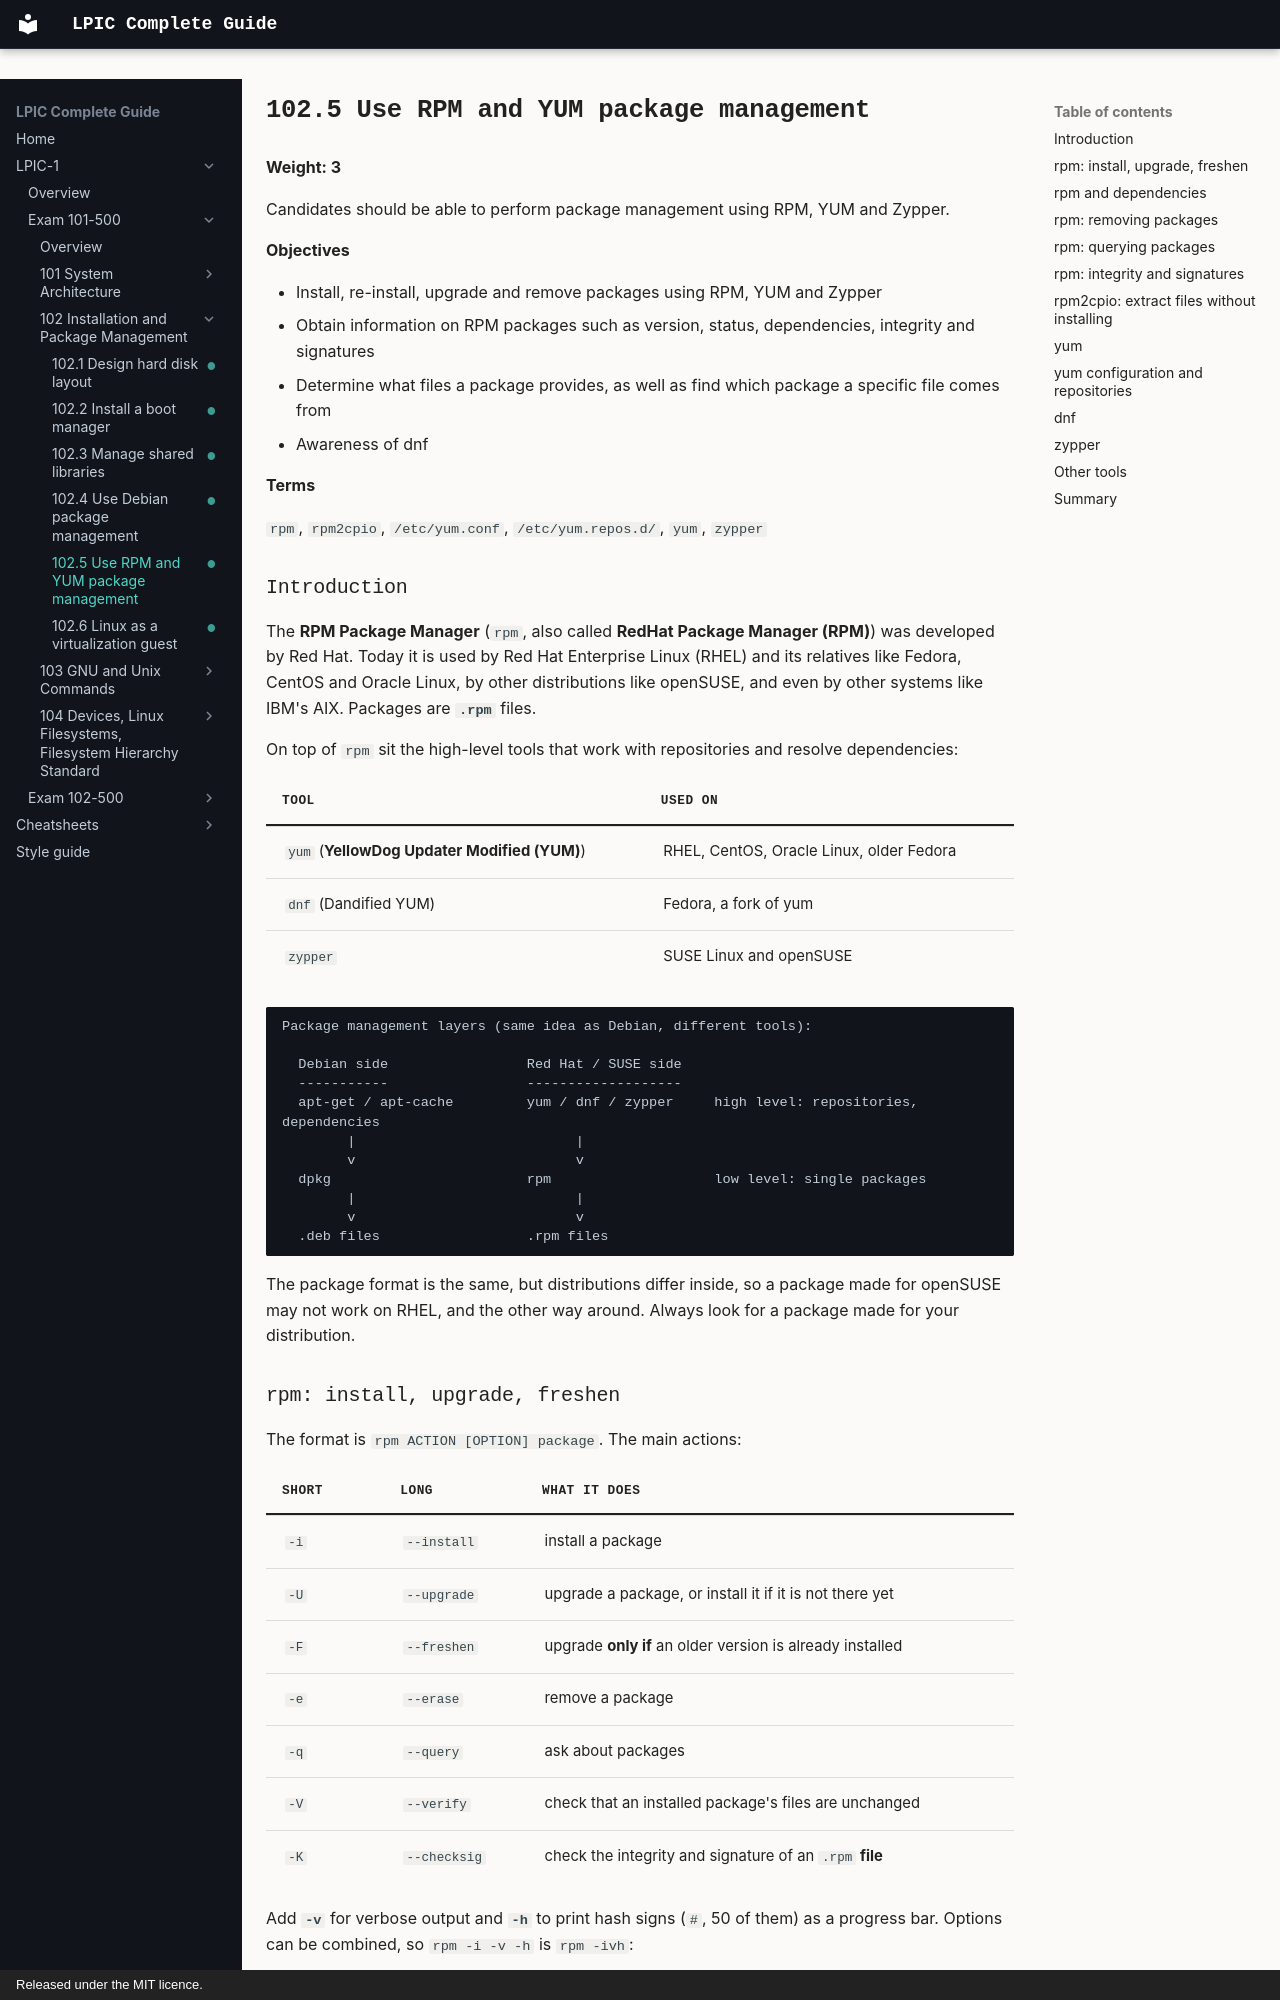

repository: AmraniCh/lpic-complete-guide · page: exam-101/102-installation-and-package-management/102.5-rpm-and-yum-package-management/index.html · generator: mkdocs · copyright: Released under the MIT licence.

---
objective: "102.5"
weight: 3
status: written
description: "Use RPM and YUM package management. Candidates should be able to perform package management using RPM, YUM and Zypper."
---

# 102.5 Use RPM and YUM package management

**Weight: 3**

Candidates should be able to perform package management using RPM, YUM and Zypper.

**Objectives**

- Install, re-install, upgrade and remove packages using RPM, YUM and Zypper
- Obtain information on RPM packages such as version, status, dependencies, integrity and signatures
- Determine what files a package provides, as well as find which package a specific file comes from
- Awareness of dnf

**Terms**

`rpm`, `rpm2cpio`, `/etc/yum.conf`, `/etc/yum.repos.d/`, `yum`, `zypper`

### Introduction

The **RPM Package Manager** (`rpm`, also called **RedHat Package Manager (RPM)**) was developed by Red Hat. Today it is used by Red Hat Enterprise Linux (RHEL) and its relatives like Fedora, CentOS and Oracle Linux, by other distributions like openSUSE, and even by other systems like IBM's AIX. Packages are **`.rpm`** files.

On top of `rpm` sit the high-level tools that work with repositories and resolve dependencies:

| Tool | Used on |
|---|---|
| `yum` (**YellowDog Updater Modified (YUM)**) | RHEL, CentOS, Oracle Linux, older Fedora |
| `dnf` (Dandified YUM) | Fedora, a fork of yum |
| `zypper` | SUSE Linux and openSUSE |

```
Package management layers (same idea as Debian, different tools):

  Debian side                 Red Hat / SUSE side
  -----------                 -------------------
  apt-get / apt-cache         yum / dnf / zypper     high level: repositories, dependencies
        |                           |
        v                           v
  dpkg                        rpm                    low level: single packages
        |                           |
        v                           v
  .deb files                  .rpm files
```

The package format is the same, but distributions differ inside, so a package made for openSUSE may not work on RHEL, and the other way around. Always look for a package made for your distribution.
